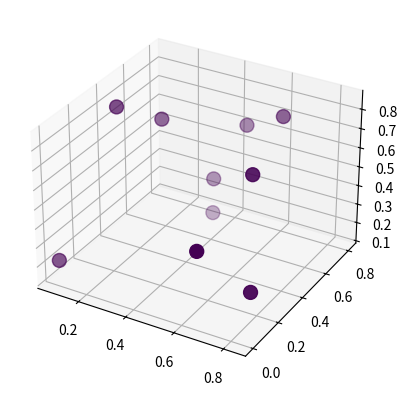

Write the Python code that produced this figure.
import matplotlib.pyplot as plt
import numpy as np
import matplotlib.animation as animation

def main():
    #numframes = 100
    numpoints = 10
    period = 15
    #color_data = np.random.randint(15,size=(numframes, numpoints))
    x, y, z = np.random.random((3, numpoints))
    color_arr = plt.get_cmap('viridis')(np.linspace(0,1,period))
    #print(color_arr)

    fig = plt.figure()
    ax = fig.add_subplot(111,projection='3d')
    scat = ax.scatter(x, y, z, c=np.zeros(numpoints), vmin=0, vmax=1, s=100, cmap=plt.get_cmap('viridis'))
    #scat = ax.scatter(x, y, z, c=color_arr[np.zeros(numpoints).astype(int)], vmin=0, vmax=1, s=100, cmap=plt.get_cmap('viridis'))
    #print(color_arr[np.zeros(numpoints).astype(int)])

    #ani = animation.FuncAnimation(fig, update_plot, fargs=(color_data, scat), blit=True)
    ani = animation.FuncAnimation(fig, update_plot, fargs=(scat,numpoints,period), blit=True)
    plt.show()

#def update_plot(i, data, scat):
#    scat.set_array(data[i])
def update_plot(i, scat, numpoints,period):
    #print((i%period)*np.ones(numpoints).astype(int))
    #scat.set_array((i%period)*np.ones(numpoints).astype(int))
    #print(((i%period)/period)*np.ones(numpoints))
    scat.set_array(((i%period)/period)*np.ones(numpoints))
    return scat,

main()